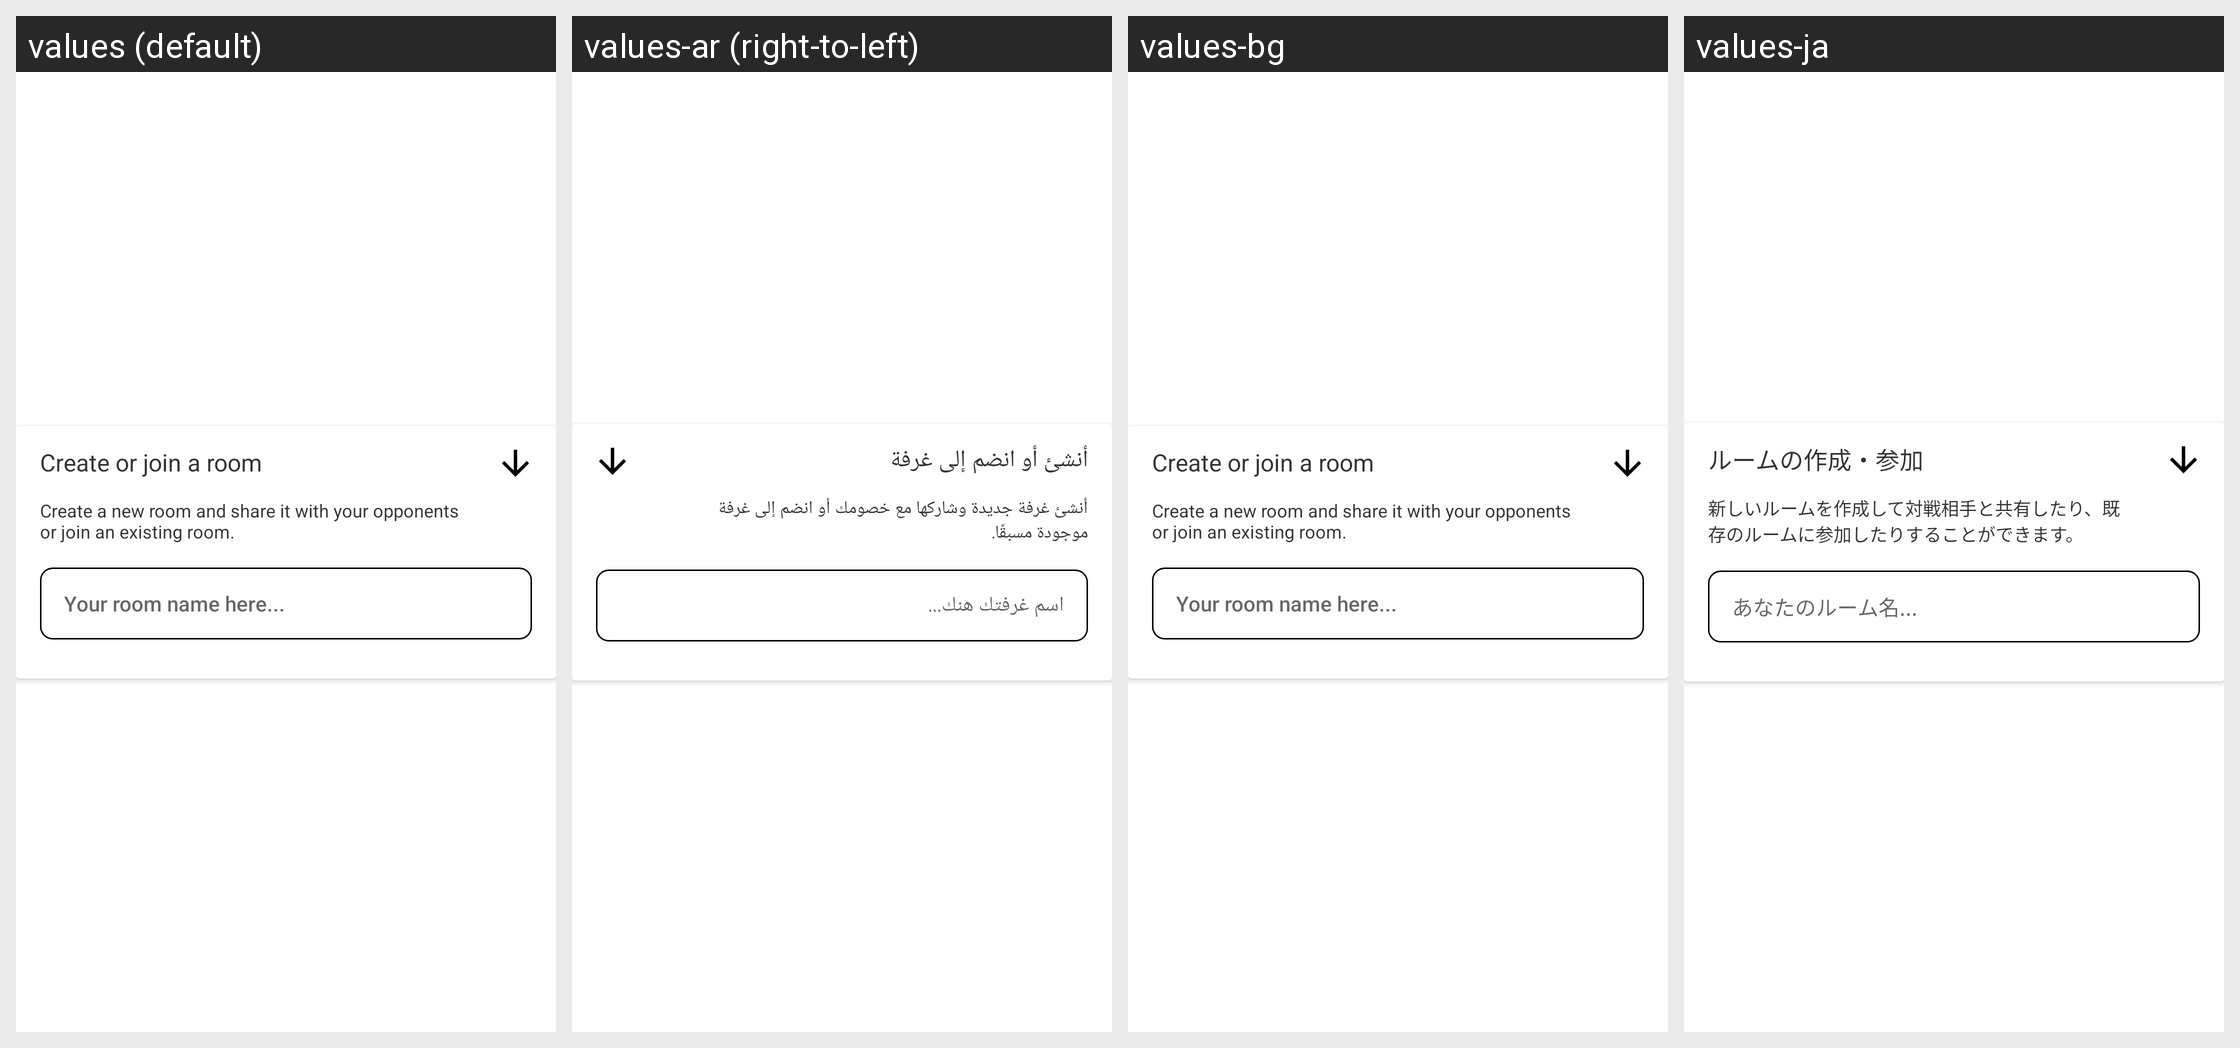

The Android screen above is rendered under several locales of the same app. Produce the string resources it draws, with the default and per-locale values.
Android screen res/layout/pay_ticket_layout.xml rendered under 4 locales, left to right: values (default), values-ar (right-to-left), values-bg, values-ja. Device: Nexus 5 (rendered at 1080×1920; each locale shown at half size, 540×960, under a caption strip naming it); theme MaterialAppTheme.
Other locales in the repository, not shown: values-ar-rSA, values-bg-rBG, values-bn, values-bn-rBD, values-de, values-de-rDE, values-el, values-el-rGR, values-es, values-es-rES, values-fa, values-fa-rIR, values-fil, values-fil-rPH, values-fr, values-fr-rFR, values-hi, values-hi-rIN, values-hr-rHR, values-hu, values-hu-rHU, values-in, values-in-rID, values-it, values-it-rIT, values-ja-rJP, values-ko, values-ko-rKR, values-mr, values-mr-rIN, values-ms, values-ms-rMY, values-my, values-my-rMM, values-nl, values-nl-rNL, values-pa, values-pa-rIN, values-pl, values-pl-rPL, values-pt, values-pt-rBR, values-pt-rPT, values-ro, values-ro-rRO, values-ru, values-ru-rRU, values-sr, values-sr-rCS, values-th, values-th-rTH, values-tr, values-tr-rTR, values-uk, values-vi, values-vi-rVN, values-zh-rCN, values-zh-rHK, values-zh-rMO, values-zh-rTW.
Strings drawn on this screen, with the default value and each locale's value (text and hints the layout hard-codes, and strings that could not be matched under every locale, appear in the picture but are not listed):

e_skills_room_create_title
  values: Create or join a room
  values-ar: أنشئ أو انضم إلى غرفة
  values-bg: Create or join a room
  values-ja: ルームの作成・参加

e_skills_room_create_body
  values: Create a new room and share it with your opponents or join an existing room.
  values-ar: أنشئ غرفة جديدة وشاركها مع خصومك أو انضم إلى غرفة موجودة مسبقًا.
  values-bg: Create a new room and share it with your opponents or join an existing room.
  values-ja: 新しいルームを作成して対戦相手と共有したり、既存のルームに参加したりすることができます。

e_skills_room_field
  values: Your room name here...
  values-ar: اسم غرفتك هنك...
  values-bg: Your room name here...
  values-ja: あなたのルーム名...
